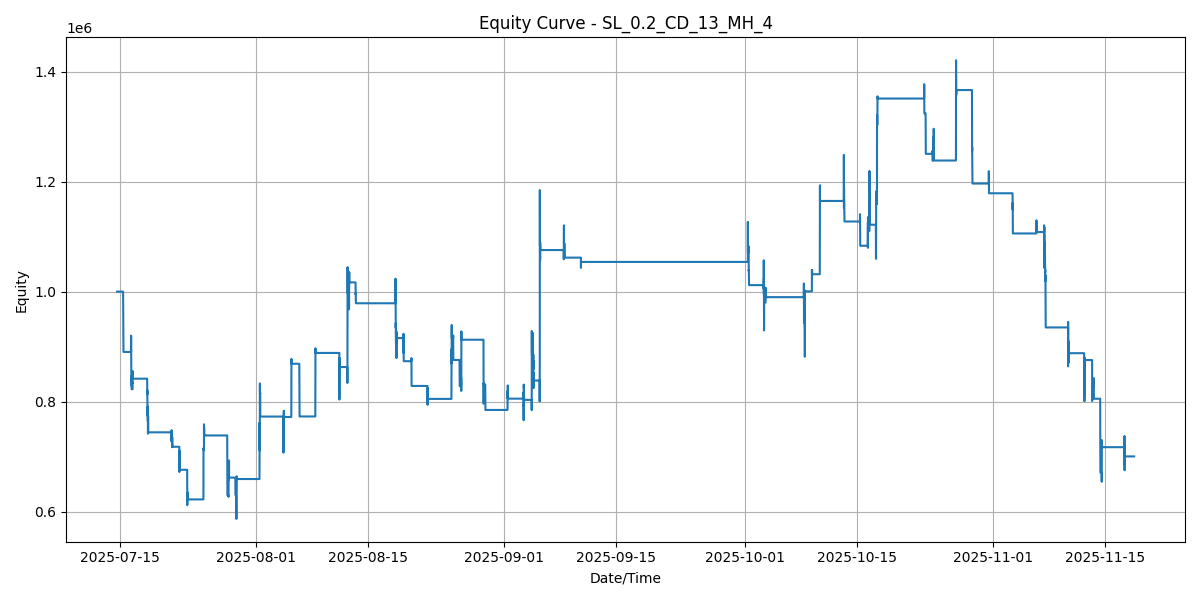

The table this chart was drawn from, first rows:
SNAPSHOT_SEQ, TIMESTAMP, EQUITY
0, 2025-07-14 15:30:00, 1000000
1, 2025-07-15 09:18:14, 1000000
2, 2025-07-15 09:22:45, 1000000
3, 2025-07-15 09:27:15, 990550
4, 2025-07-15 09:31:45, 970750
5, 2025-07-15 09:37:15, 953350
6, 2025-07-15 09:41:45, 955600
7, 2025-07-15 09:46:15, 962650
8, 2025-07-15 09:50:45, 927550
9, 2025-07-15 09:55:16, 922750
10, 2025-07-15 09:58:46, 930850
11, 2025-07-15 10:03:16, 899950
12, 2025-07-15 10:08:16, 890350
13, 2025-07-15 10:12:46, 890350
14, 2025-07-15 10:17:16, 890350
15, 2025-07-15 10:22:47, 890350
16, 2025-07-15 10:27:47, 890350
17, 2025-07-15 10:31:47, 890350
18, 2025-07-15 10:36:17, 890350
19, 2025-07-15 10:40:47, 890350
20, 2025-07-15 10:44:17, 890350
21, 2025-07-15 10:48:47, 890350
22, 2025-07-15 10:53:17, 890350
23, 2025-07-15 10:57:48, 890350
24, 2025-07-15 11:02:18, 890350
25, 2025-07-15 11:06:48, 890350
26, 2025-07-15 11:11:18, 890350
27, 2025-07-15 11:15:48, 890350
28, 2025-07-15 11:20:18, 890350
29, 2025-07-15 11:25:18, 890350
30, 2025-07-15 11:29:19, 890350
31, 2025-07-15 11:33:49, 890350
32, 2025-07-15 11:38:19, 890350
33, 2025-07-15 11:44:19, 890350
34, 2025-07-15 11:48:49, 890350
35, 2025-07-15 11:54:19, 890350
36, 2025-07-15 11:58:20, 890350
37, 2025-07-15 12:03:20, 890350
38, 2025-07-15 12:07:50, 890350
39, 2025-07-15 12:11:50, 890350
40, 2025-07-15 12:16:50, 890350
41, 2025-07-15 12:22:20, 890350
42, 2025-07-15 12:26:50, 890350
43, 2025-07-15 12:31:51, 890350
44, 2025-07-15 12:35:21, 890350
45, 2025-07-15 12:39:21, 890350
46, 2025-07-15 12:44:21, 890350
47, 2025-07-15 12:48:51, 890350
48, 2025-07-15 12:51:51, 890350
49, 2025-07-15 12:56:51, 890350
50, 2025-07-15 13:01:21, 890350
51, 2025-07-15 13:05:52, 890350
52, 2025-07-15 13:10:52, 890350
53, 2025-07-15 13:15:22, 890350
54, 2025-07-15 13:19:52, 890350
55, 2025-07-15 13:24:22, 890350
56, 2025-07-15 13:28:52, 890350
57, 2025-07-15 13:34:53, 890350
58, 2025-07-15 13:39:23, 890350
59, 2025-07-15 13:43:53, 890350
... 4,719 more rows
